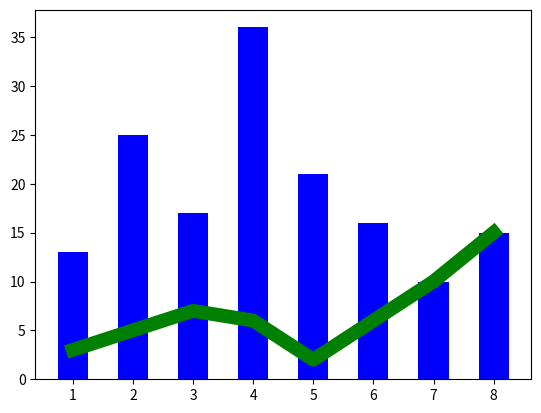

This figure's Python source:
import numpy as np
import matplotlib.pyplot as plt

x = np.array([1,2,3,4,5,6,7,8])
y = np.array([3,5,7,6,2,6,10,15])

plt.plot(x, y, 'r') # 折线图 1:x 2:y 3:color
plt.plot(x, y, 'g', lw=10) # 4:line宽度 

y = np.array([13,25,17,36,21,16,10,15])
plt.bar(x,y,0.5,alpha=1,color='b') # 5:颜色 4：透明度 3：柱状图占宽比

plt.show()